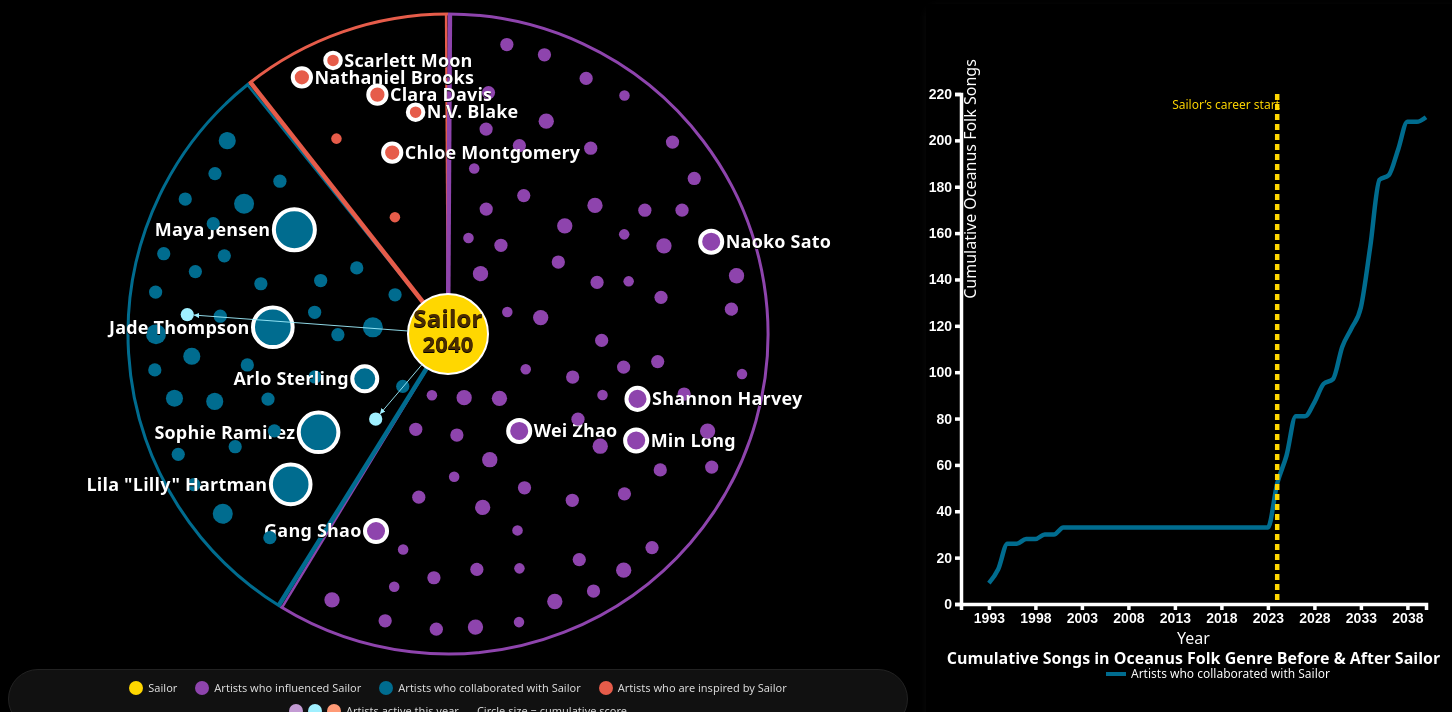
D3 v7 page, settled after 480 driven frames (8 s of simulated time); the page loaded 4 data file(s).


// ── js/tabs.js
// tabs.js – handles dynamic tab switching (Network / Trends / Sankey)
document.addEventListener('DOMContentLoaded', () => {
    const tabNetwork = document.getElementById('tab-network');
    const tabTrends = document.getElementById('tab-trends');
    const tabSankey = document.getElementById('tab-sankey');
    
    const networkView = document.getElementById('network-view');
    const trendsView = document.getElementById('trends-view');
    const sankeyView = document.getElementById('sankey-view');
    
    // Elements to hide/show when switching tabs
    const mainTitle = document.querySelector('.header-row h1');
    const sliderControls = document.querySelector('.controls');
    const tabsContainer = document.querySelector('.tabs');

    let trendsLoaded = false;
    let sankeyLoaded = false;

    // Helper functions
    function hideAllViews() {
        const views = [networkView, trendsView, sankeyView];
        views.forEach(view => {
            if (view) {
                view.classList.remove('active-view');
                view.style.display = 'none';
            }
        });
    }

    function showView(view) {
        if (!view) return;
        view.classList.add('active-view');
        view.style.display = view.id === 'network-view' ? 'flex' : 'block';
    }

    // Load Oceanus Trends content dynamically
    function loadTrends() {
        if (trendsLoaded) return;
        
        fetch('pages/oceanus_trends.html?t=' + Date.now())
            .then(response => {
                if (!response.ok) throw new Error(`HTTP ${response.status}`);
                return response.text();
            })
            .then(html => {
                const parser = new DOMParser();
                const doc = parser.parseFromString(html, 'text/html');
                const loadedContainer = doc.querySelector('.container');

                if (!loadedContainer) {
                    trendsView.innerHTML = '<p style="color:red">Error: Could not find chart container in loaded page.</p>';
                    return;
                }

                const clonedContainer = loadedContainer.cloneNode(true);
                const backBtn = clonedContainer.querySelector('button');
                if (backBtn && backBtn.textContent.includes('Back')) backBtn.remove();
                
                const scripts = clonedContainer.querySelectorAll('script');
                scripts.forEach(script => script.remove());
                
                const wrapper = document.createElement('div');
                wrapper.className = 'linechart-page';
                wrapper.style.width = '100%';
                wrapper.style.overflow = 'visible';
                wrapper.appendChild(clonedContainer);
                
                trendsView.innerHTML = '';
                trendsView.appendChild(wrapper);

                const script = document.createElement('script');
                script.src = 'js/linechart.js?t=' + Date.now();
                script.onload = () => console.log('✅ Trends chart loaded');
                script.onerror = () => console.error('❌ Failed to load linechart.js');
                document.body.appendChild(script);

                trendsLoaded = true;
                console.log('📈 Oceanus Trends loaded successfully');
            })
            .catch(error => {
                console.error('❌ Error loading trends page:', error);
                trendsView.innerHTML = `<p style="color:red">Failed to load Oceanus Trends. Error: ${error.message}</p>`;
            });
    }

    // Load Sankey diagram content
    function loadSankey() {
        if (sankeyLoaded) return;
        
        if (typeof d3.sankey === 'undefined') {
            const sankeyLib = document.createElement('script');
            sankeyLib.src = 'https://cdn.jsdelivr.net/npm/d3-sankey@0.12.3/dist/d3-sankey.min.js';
            sankeyLib.onload = () => console.log('✅ d3-sankey library loaded');
            document.head.appendChild(sankeyLib);
        }
        
        fetch('pages/genres_and_artists_influenced_by.html?t=' + Date.now())
            .then(response => {
                if (!response.ok) throw new Error(`HTTP ${response.status}`);
                return response.text();
            })
            .then(html => {
                const parser = new DOMParser();
                const doc = parser.parseFromString(html, 'text/html');
                const loadedContainer = doc.querySelector('.container');

                if (!loadedContainer) {
                    sankeyView.innerHTML = '<p style="color:red">Error: Could not find container in loaded page.</p>';
                    return;
                }

                const clonedContainer = loadedContainer.cloneNode(true);
                const scripts = clonedContainer.querySelectorAll('script');
                scripts.forEach(script => script.remove());
                
                sankeyView.innerHTML = '';
                sankeyView.appendChild(clonedContainer);

                const script = document.createElement('script');
                script.src = 'js/sankey.js?t=' + Date.now();
                script.onload = () => console.log('✅ Sankey diagram loaded');
                script.onerror = () => console.error('❌ Failed to load sankey.js');
                document.body.appendChild(script);

                sankeyLoaded = true;
                console.log('📊 Sankey diagram loaded successfully');
            })
            .catch(error => {
                console.error('❌ Error loading sankey page:', error);
                sankeyView.innerHTML = `<p style="color:red">Failed to load Sankey diagram. Error: ${error.message}</p>`;
            });
    }

    // Tab switching functions
    function showNetwork() {
        hideAllViews();
        showView(networkView);
        if (mainTitle) mainTitle.style.display = 'block';
        if (sliderControls) sliderControls.style.display = 'flex';
        tabNetwork.classList.add('active');
        tabTrends.classList.remove('active');
        tabSankey.classList.remove('active');
        window.dispatchEvent(new Event('resize'));   // trigger re‑layout
        console.log('🌐 Switched to Network View');
    }

    function showTrends() {
        hideAllViews();
        showView(trendsView);
        if (mainTitle) mainTitle.style.display = 'none';
        if (sliderControls) sliderControls.style.display = 'none';
        tabTrends.classList.add('active');
        tabNetwork.classList.remove('active');
        tabSankey.classList.remove('active');
        if (!trendsLoaded) loadTrends();
        console.log('📈 Switched to Trends View');
    }

    function showSankey() {
        hideAllViews();
        showView(sankeyView);
        if (mainTitle) mainTitle.style.display = 'none';
        if (sliderControls) sliderControls.style.display = 'none';
        tabSankey.classList.add('active');
        tabNetwork.classList.remove('active');
        tabTrends.classList.remove('active');
        if (!sankeyLoaded) loadSankey();
        console.log('📊 Switched to Sankey View');
    }

    // Attach event listeners
    if (tabNetwork) tabNetwork.addEventListener('click', showNetwork);
    if (tabTrends) tabTrends.addEventListener('click', showTrends);
    if (tabSankey) tabSankey.addEventListener('click', showSankey);

    // Start with network view
    showNetwork();
});
// ── js/viz.js
/**
 * Sailor's Musical Network Visualization
 * ======================================
 * - Circular network with zoom/pan
 * - Right‑hand cumulative line chart (all collaborators)
 * - On hover over a blue circle: individual non‑cumulative line chart
 * - Year slider controls both network and chart
 */

// Constants
const constantBranchThickness = 0.9;
const SEED = 67;
const rng = mulberry32(SEED);

function mulberry32(a) {
    return function() {
        let t = a += 0x6D2B79F5;
        t = Math.imul(t ^ t >>> 15, t | 1);
        t ^= t + Math.imul(t ^ t >>> 7, t | 61);
        return ((t ^ t >>> 14) >>> 0) / 4294967296;
    };
}

// Load all three data files
Promise.all([
    d3.json("data/data_task1-1.json"),
    d3.json("data/data_task1-2.json"),
    d3.json("data/data_task1-3.json")
]).then(([leftData, rightData, slopeData]) => {
    console.log("Data loaded successfully");

    // ------------------------------------------------------------
    // 1. Process left side (influencers)
    // ------------------------------------------------------------
    leftData.links.forEach(link => { link.year = +link.year; link.score = +link.score; });
    const leftInfluencerFirstYear = new Map();
    leftData.links.forEach(link => {
        const name = link.source, year = link.year;
        if (!leftInfluencerFirstYear.has(name) || year < leftInfluencerFirstYear.get(name))
            leftInfluencerFirstYear.set(name, year);
    });

    const leftAllYears = [...new Set(leftData.links.map(l => l.year))].sort((a,b)=>a-b);
    const leftYearMin = d3.min(leftAllYears), leftYearMax = d3.max(leftAllYears);
    const leftInfluencers = Array.from(leftInfluencerFirstYear.keys()).sort();

    const leftLinksMap = new Map();
    leftData.links.forEach(link => {
        const name = link.source;
        if (!leftLinksMap.has(name)) leftLinksMap.set(name, []);
        leftLinksMap.get(name).push({ year: link.year, score: link.score });
    });
    for (let arr of leftLinksMap.values()) arr.sort((a,b)=>a.year-b.year);

    function getLeftCumulativeScore(name, year) {
        const arr = leftLinksMap.get(name) || [];
        let total = 0;
        for (let item of arr) if (item.year <= year) total += item.score; else break;
        return total;
    }

    let leftMaxCumulative = 0;
    leftInfluencers.forEach(inf => {
        const t = getLeftCumulativeScore(inf, leftYearMax);
        if (t > leftMaxCumulative) leftMaxCumulative = t;
    });

    // ------------------------------------------------------------
    // 2. Process right side (collaborators & influenced)
    // ------------------------------------------------------------
    rightData.links.forEach(link => {
        link.year = +link.year;
        link.score = link.score !== undefined ? +link.score : 1;
    });
    const rightNodes = rightData.nodes;
    const rightLinks = rightData.links;

    rightNodes.forEach(node => {
        if (!node.hasOwnProperty("firstYear")) {
            const years = rightLinks.filter(l => l.target === node.id).map(l => l.year);
            node.firstYear = years.length ? d3.min(years) : leftYearMin;
        }
        if (!node.hasOwnProperty("name")) node.name = node.id;
        if (!node.hasOwnProperty("type")) {
            console.warn(`Node ${node.id} missing type; assuming "collaborator".`);
            node.type = "collaborator";
        }
    });

    const rightCollaborators = rightNodes.filter(n => n.type === "collaborator");
    const rightInfluenced = rightNodes.filter(n => n.type === "influenced");

    const rightLinksMap = new Map();
    rightLinks.forEach(link => {
        const targetId = link.target;
        if (!rightLinksMap.has(targetId)) rightLinksMap.set(targetId, []);
        rightLinksMap.get(targetId).push({ year: link.year, score: link.score, work: link.work });
    });
    for (let arr of rightLinksMap.values()) arr.sort((a,b)=>a.year-b.year);

    function getRightCumulativeUniqueWorks(nodeId, year) {
        const arr = rightLinksMap.get(nodeId) || [];
        const works = new Set();
        for (let item of arr) if (item.year <= year) works.add(item.work);
        return works.size;
    }

    function getRightCumulativeScore(nodeId, year) {
        const arr = rightLinksMap.get(nodeId) || [];
        let total = 0;
        for (let item of arr) if (item.year <= year) total += item.score; else break;
        return total;
    }

    const allYearsSet = new Set([...leftAllYears, ...rightLinks.map(l => l.year)]);
    const globalYearMin = d3.min(Array.from(allYearsSet)), globalYearMax = d3.max(Array.from(allYearsSet));

    // Max values for scaling
    let collaboratorMaxUnique = 0;
    let influencedMaxCumulative = 0;
    rightCollaborators.forEach(node => {
        collaboratorMaxUnique = Math.max(collaboratorMaxUnique, getRightCumulativeUniqueWorks(node.id, globalYearMax));
    });
    rightInfluenced.forEach(node => {
        influencedMaxCumulative = Math.max(influencedMaxCumulative, getRightCumulativeScore(node.id, globalYearMax));
    });

    // Global circle scaling (power scale)
    const globalMaxValue = Math.max(leftMaxCumulative, influencedMaxCumulative, collaboratorMaxUnique);
    console.log("Global max value for circle scaling:", globalMaxValue);
    const minRadius = 2, maxRadius = 18, exponent = 0.5;
    const globalRadiusScale = (value) => {
        if (value <= 0) return minRadius;
        const t = Math.pow(value / globalMaxValue, exponent);
        return minRadius + (maxRadius - minRadius) * t;
    };

    // ------------------------------------------------------------
    // 3. Angular sectors for node placement
    // ------------------------------------------------------------
    const influencerWeight = leftInfluencers.length;
    const collaboratorWeight = rightCollaborators.length;
    const influencedWeight = rightInfluenced.length * 2;
    const totalWeight = influencerWeight + collaboratorWeight + influencedWeight;
    const influencerAngle = (influencerWeight / totalWeight) * 2 * Math.PI;
    const collaboratorAngle = (collaboratorWeight / totalWeight) * 2 * Math.PI;
    const influencedAngle = (influencedWeight / totalWeight) * 2 * Math.PI;

    const startAngle = -Math.PI / 2;
    let current = startAngle;
    const influencerStart = current;
    current += influencerAngle;
    const influencerEnd = current;
    const collaboratorStart = current;
    current += collaboratorAngle;
    const collaboratorEnd = current;
    const influencedStart = current;
    current += influencedAngle;
    const influencedEnd = current;

    const marginRad = 0.14;
    const influencerStartAdj = influencerStart + marginRad;
    const influencerEndAdj = influencerEnd - marginRad;
    const collaboratorStartAdj = collaboratorStart + marginRad;
    const collaboratorEndAdj = collaboratorEnd - marginRad;
    const influencedStartAdj = influencedStart + marginRad;
    const influencedEndAdj = influencedEnd - marginRad;

    // Colors – inactive (dark) and active (light)
    const influencerColor = "#8E44AD";
    const collaboratorColor = "#006C8F";
    const influencedColor = "#E65C4A";
    const activeInfluencerColor = "#C39BD3";
    const activeCollaboratorColor = "#A0F0FF";
    const activeInfluencedColor = "#FF9A76";

    // ------------------------------------------------------------
    // 4. Node placement (non‑overlapping circles)
    // ------------------------------------------------------------
    const width = 1000, height = 1000;
    const centerX = width/2 - 60 , centerY = height/2 - 170;
    const sailorRadius = 40;
    const bigCircleRadius = 320;
    const maxAttempts = 2000;

    function generateNonOverlappingPoints(N, radii, startAngle, endAngle, margin) {
        const points = [];
        const angleRange = endAngle - startAngle;
        const indices = Array.from(Array(N).keys());
        indices.sort((a,b) => radii[b] - radii[a]);
        
        for (let idx of indices) {
            const r = radii[idx];
            const minDistFromSailor = sailorRadius + r + margin;
            const maxDistFromCenter = bigCircleRadius - r - margin;
            let placed = false;
            for (let attempt = 0; attempt < maxAttempts; attempt++) {
                const u = rng();
                const v = rng();
                const angle = startAngle + u * angleRange;
                const rad = Math.sqrt(v) * bigCircleRadius;
                let x = centerX + rad * Math.cos(angle);
                let y = centerY + rad * Math.sin(angle);
                let dist = Math.hypot(x - centerX, y - centerY);
                if (dist < minDistFromSailor) {
                    const angle2 = Math.atan2(y - centerY, x - centerX);
                    x = centerX + minDistFromSailor * Math.cos(angle2);
                    y = centerY + minDistFromSailor * Math.sin(angle2);
                    dist = minDistFromSailor;
                }
                if (dist > maxDistFromCenter) {
                    const angle2 = Math.atan2(y - centerY, x - centerX);
                    x = centerX + maxDistFromCenter * Math.cos(angle2);
                    y = centerY + maxDistFromCenter * Math.sin(angle2);
                    dist = maxDistFromCenter;
                }
                let collides = false;
                for (let p of points) {
                    const otherRadius = radii[p.idx];
                    const dx = x - p.x, dy = y - p.y;
                    if (Math.hypot(dx, dy) < r + otherRadius + margin) {
                        collides = true;
                        break;
                    }
                }
                if (!collides) {
                    points.push({ x, y, idx });
                    placed = true;
                    break;
                }
            }
            if (!placed) {
                const angle = startAngle + rng() * angleRange;
                const rad = Math.min(maxDistFromCenter, Math.max(minDistFromSailor, Math.sqrt(rng()) * bigCircleRadius));
                const x = centerX + rad * Math.cos(angle);
                const y = centerY + rad * Math.sin(angle);
                points.push({ x, y, idx });
            }
        }
        const orderedPoints = new Array(N);
        for (let p of points) orderedPoints[p.idx] = { x: p.x, y: p.y };
        return orderedPoints;
    }

    const leftRadii = leftInfluencers.map(n => globalRadiusScale(getLeftCumulativeScore(n, globalYearMax)) + 1);
    const collabRadii = rightCollaborators.map(n => globalRadiusScale(getRightCumulativeUniqueWorks(n.id, globalYearMax)) + 1);
    const inflRadii = rightInfluenced.map(n => globalRadiusScale(getRightCumulativeScore(n.id, globalYearMax)) + 1);

    const leftPoints = generateNonOverlappingPoints(leftInfluencers.length, leftRadii, influencerStartAdj, influencerEndAdj, 17);
    const collabPoints = generateNonOverlappingPoints(rightCollaborators.length, collabRadii, collaboratorStartAdj, collaboratorEndAdj, 17);
    const inflPoints = generateNonOverlappingPoints(rightInfluenced.length, inflRadii, influencedStartAdj, influencedEndAdj, 17);

    // Build node list (static positions)
    const nodes = [{ id: "sailor", type: "sailor", x: centerX, y: centerY, firstYear: globalYearMin, radius: sailorRadius }];
    leftInfluencers.forEach((name, i) => {
        nodes.push({ id: name, type: "influencer", x: leftPoints[i].x, y: leftPoints[i].y, firstYear: leftInfluencerFirstYear.get(name), radius: 5 });
    });
    rightCollaborators.forEach((node, i) => {
        nodes.push({ id: node.id, type: "collaborator", x: collabPoints[i].x, y: collabPoints[i].y, firstYear: node.firstYear, name: node.name, radius: 5 });
    });
    rightInfluenced.forEach((node, i) => {
        nodes.push({ id: node.id, type: "influenced", x: inflPoints[i].x, y: inflPoints[i].y, firstYear: node.firstYear, name: node.name, radius: 5 });
    });

    // ------------------------------------------------------------
    // 5. SVG and zoom setup
    // ------------------------------------------------------------
    const svg = d3.select("#network-container").append("svg").attr("width", width).attr("height", height)
        .call(d3.zoom().on("zoom", (event) => { g.attr("transform", event.transform); }))
        .append("g").attr("id", "viz-group");

    function drawArc(start, end, color, radius) {
        const s = { x: centerX + radius * Math.cos(start), y: centerY + radius * Math.sin(start) };
        const e = { x: centerX + radius * Math.cos(end), y: centerY + radius * Math.sin(end) };
        const largeArc = (end - start) > Math.PI ? 1 : 0;
        const path = `M ${s.x} ${s.y} A ${radius} ${radius} 0 ${largeArc} 1 ${e.x} ${e.y}`;
        svg.append("path").attr("d", path).attr("fill", "none").attr("stroke", color).attr("stroke-width", 3);
    }
    drawArc(influencerStart, influencerEnd, influencerColor, bigCircleRadius);
    drawArc(collaboratorStart, collaboratorEnd, collaboratorColor, bigCircleRadius);
    drawArc(influencedStart, influencedEnd, influencedColor, bigCircleRadius);

    function drawSeparator(angle, colorLeft, colorRight) {
        const r = bigCircleRadius;
        const delta = 0.006;
        const x1 = centerX + r * Math.cos(angle - delta);
        const y1 = centerY + r * Math.sin(angle - delta);
        const x2 = centerX + r * Math.cos(angle + delta);
        const y2 = centerY + r * Math.sin(angle + delta);
        svg.append("line").attr("x1", centerX).attr("y1", centerY).attr("x2", x1).attr("y2", y1).attr("stroke", colorLeft).attr("stroke-width", 2.5);
        svg.append("line").attr("x1", centerX).attr("y1", centerY).attr("x2", x2).attr("y2", y2).attr("stroke", colorRight).attr("stroke-width", 4.5);
    }
    drawSeparator(influencerStart, influencedColor, influencerColor);
    drawSeparator(influencerEnd, influencerColor, collaboratorColor);
    drawSeparator(collaboratorEnd, collaboratorColor, influencedColor);

    const defs = svg.append("defs");
    ["Purple", "Cyan", "Coral"].forEach((col, i) => {
        const color = i === 0 ? activeInfluencerColor : (i === 1 ? activeCollaboratorColor : activeInfluencedColor);
        defs.append("marker").attr("id", `arrow${col}`).attr("viewBox", "0 -3 6 6").attr("refX", 6).attr("refY", 0)
            .attr("markerWidth", 6).attr("markerHeight", 6).attr("orient", "auto")
            .append("polygon").attr("points", "0,-3 6,0 0,3").attr("fill", color).attr("stroke", "none");
    });

    const nodeGroup = svg.append("g").attr("class", "nodes");
    const linkGroup = svg.append("g").attr("class", "links");

    svg.append("style").text(`
        .node circle { transition: stroke 0.2s ease, stroke-width 0.2s ease; }
        .node circle:hover { stroke: white !important; stroke-width: 3px !important; filter: none !important; }
        .node text { fill: white; font-weight: bold; pointer-events: none; }
        #network-container svg { background: transparent; }
    `);

    function pointOnCircle(cx, cy, r, tx, ty) {
        const dx = tx - cx, dy = ty - cy;
        const len = Math.hypot(dx, dy);
        if (len < 1e-6) return { x: cx + r, y: cy };
        const ratio = r / len;
        return { x: cx + dx * ratio, y: cy + dy * ratio };
    }

    function drawInitial() {
        const groups = nodeGroup.selectAll(".node").data(nodes, d => d.id).join("g")
            .attr("class","node").attr("transform", d => `translate(${d.x},${d.y})`)
            .style("opacity", d => d.type === "sailor" ? 1 : 0)
            .style("visibility", d => d.type === "sailor" ? "visible" : "hidden");
        groups.each(function(d) {
            const g = d3.select(this);
            if (d.type === "sailor") {
                g.append("circle").attr("r", sailorRadius).style("fill", "#FFD700").style("stroke", "white").style("stroke-width", 2);
                g.append("text").attr("dy", "-0.3em").attr("text-anchor", "middle").style("font-size", "24px").style("fill", "#4A2C00").style("font-weight", "bold").text("Sailor");
                g.append("text").attr("class", "sailor-year").attr("dy", "0.8em").attr("text-anchor", "middle").style("font-size", "22px").style("fill", "#4A2C00").style("font-weight", "bold").text(globalYearMin);
            } else {
                let fillColor = d.type === "influencer" ? influencerColor : (d.type === "collaborator" ? collaboratorColor : influencedColor);
                g.append("circle").attr("r", 4).style("fill", fillColor).style("stroke", "white").style("stroke-width", 1.5);
                g.append("text").attr("dy", "0.35em").attr("text-anchor", "middle").style("font-size", "0px").style("fill", "white").style("font-weight", "bold").text(d.name || d.id);
            }
        });
    }
    drawInitial();

    // ------------------------------------------------------------
    // 6. Update network according to selected year
    // ------------------------------------------------------------
    function updateNetwork(year) {
        nodeGroup.selectAll(".node").transition().duration(400)
            .style("opacity", d => d.type === "sailor" ? 1 : (d.firstYear <= year ? 1 : 0))
            .style("visibility", d => d.type === "sailor" ? "visible" : (d.firstYear <= year ? "visible" : "hidden"));
        
        const activeInfluencer = new Set(leftData.links.filter(l => l.year === year).map(l => l.source));
        const activeCollaborator = new Set();
        const activeInfluenced = new Set();
        rightLinks.forEach(l => {
            if (l.year === year) {
                const targetNode = nodes.find(n => n.id === l.target);
                if (targetNode.type === "collaborator") activeCollaborator.add(l.target);
                else if (targetNode.type === "influenced") activeInfluenced.add(l.target);
            }
        });

        const topInfluencer = new Set(leftInfluencers.map(inf => ({ id: inf, score: getLeftCumulativeScore(inf, year) })).sort((a,b)=>b.score-a.score).slice(0,5).map(d=>d.id));
        const topCollaborator = new Set(rightCollaborators.map(node => ({ id: node.id, count: getRightCumulativeUniqueWorks(node.id, year) })).sort((a,b)=>b.count-a.count).slice(0,5).map(d=>d.id));
        const topInfluenced = new Set(rightInfluenced.map(node => ({ id: node.id, score: getRightCumulativeScore(node.id, year) })).sort((a,b)=>b.score-a.score).slice(0,5).map(d=>d.id));

        nodes.forEach(node => {
            if (node.type === "sailor") return;
            let value, fillColor, isTop = false, targetRadius = 4;
            if (node.type === "influencer") {
                value = getLeftCumulativeScore(node.id, year);
                targetRadius = value > 0 ? globalRadiusScale(value) : minRadius;
                fillColor = activeInfluencer.has(node.id) ? activeInfluencerColor : influencerColor;
                isTop = topInfluencer.has(node.id);
            } else if (node.type === "collaborator") {
                value = getRightCumulativeUniqueWorks(node.id, year);
                targetRadius = value > 0 ? globalRadiusScale(value) : minRadius;
                fillColor = activeCollaborator.has(node.id) ? activeCollaboratorColor : collaboratorColor;
                isTop = topCollaborator.has(node.id);
            } else {
                value = getRightCumulativeScore(node.id, year);
                targetRadius = value > 0 ? globalRadiusScale(value) : minRadius;
                fillColor = activeInfluenced.has(node.id) ? activeInfluencedColor : influencedColor;
                isTop = topInfluenced.has(node.id);
            }
            
            if (isTop) {
                targetRadius += 2.5;   // make top artists stand out
            }
            const circle = nodeGroup.selectAll(".node").filter(d => d.id === node.id).select("circle");
            if (circle.size()) {
                circle.transition().duration(400).attr("r", targetRadius).style("fill", fillColor)
                    .style("stroke", "white").style("stroke-width", isTop ? "4px" : "0px");
            }
        });

        // Update labels for top artists (visible when isTop)
        nodes.forEach(node => {
            if (node.type === "sailor") return;
            let isTop = false, targetRadius = 4;
            if (node.type === "influencer") {
                const v = getLeftCumulativeScore(node.id, year);
                targetRadius = v > 0 ? globalRadiusScale(v) : minRadius;
                isTop = topInfluencer.has(node.id);
            } else if (node.type === "collaborator") {
                const v = getRightCumulativeUniqueWorks(node.id, year);
                targetRadius = v > 0 ? globalRadiusScale(v) : minRadius;
                isTop = topCollaborator.has(node.id);
            } else {
                const v = getRightCumulativeScore(node.id, year);
                targetRadius = v > 0 ? globalRadiusScale(v) : minRadius;
                isTop = topInfluenced.has(node.id);
            }
            const text = nodeGroup.selectAll(".node").filter(d => d.id === node.id).select("text");
            if (text.size()) {
                const side = node.type === "influenced" ? 1 : (node.x < centerX ? -1 : 1);
                const offset = targetRadius + 6;
                text.transition().duration(400)
                    .attr("dx", side * offset).attr("text-anchor", side === -1 ? "end" : "start")
                    .style("font-size", isTop ? "18px" : "0px").style("opacity", isTop ? 1 : 0)
                    .style("visibility", isTop ? "visible" : "hidden")
                    .text(node.name || node.id);
            }
        });

        nodeGroup.selectAll(".node").filter(d => d.type === "sailor").select(".sailor-year").text(year);
        linkGroup.selectAll("*").remove();
        const sailorNode = nodes.find(n => n.id === "sailor");

        leftData.links.forEach(link => {
            if (link.year !== year) return;
            const sourceNode = nodes.find(n => n.id === link.source && n.type === "influencer");
            if (!sourceNode || sourceNode.firstYear > year) return;
            const val = getLeftCumulativeScore(link.source, year);
            const start = pointOnCircle(sourceNode.x, sourceNode.y, globalRadiusScale(val), sailorNode.x, sailorNode.y);
            const end = pointOnCircle(sailorNode.x, sailorNode.y, sailorRadius, sourceNode.x, sourceNode.y);
            linkGroup.append("line").attr("class", "link").attr("stroke-width", constantBranchThickness)
                .attr("stroke", activeInfluencerColor).attr("x1", start.x).attr("y1", start.y)
                .attr("x2", end.x).attr("y2", end.y).attr("marker-end", "url(#arrowPurple)");
        });

        // RIGHT LINKS – arrow ends at the displayed circle edge (including extra thickness for top artists)
        rightLinks.forEach(link => {
            if (link.year !== year) return;
            const targetNode = nodes.find(n => n.id === link.target);
            if (!targetNode || targetNode.firstYear > year) return;
            if (targetNode.type === "collaborator" || targetNode.type === "influenced") {
                let val = targetNode.type === "collaborator" ? getRightCumulativeUniqueWorks(link.target, year) : getRightCumulativeScore(link.target, year);
                let baseRadius = val > 0 ? globalRadiusScale(val) : minRadius;
                let isTop = false;
                if (targetNode.type === "collaborator") {
                    isTop = topCollaborator.has(link.target);
                } else {
                    isTop = topInfluenced.has(link.target);
                }
                const displayedRadius = isTop ? baseRadius + 2.5 : baseRadius;
                const start = pointOnCircle(sailorNode.x, sailorNode.y, sailorRadius, targetNode.x, targetNode.y);
                const end = pointOnCircle(targetNode.x, targetNode.y, displayedRadius, sailorNode.x, sailorNode.y);
                const edgeColor = targetNode.type === "collaborator" ? activeCollaboratorColor : activeInfluencedColor;
                const arrowId = targetNode.type === "collaborator" ? "url(#arrowCyan)" : "url(#arrowCoral)";
                linkGroup.append("line").attr("class", "link").attr("stroke-width", constantBranchThickness)
                    .attr("stroke", edgeColor).attr("x1", start.x).attr("y1", start.y)
                    .attr("x2", end.x).attr("y2", end.y).attr("marker-end", arrowId);
            }
        });
    }

    // ------------------------------------------------------------
    // 7. Year slider initialization
    // ------------------------------------------------------------
    const slider = document.getElementById("yearSlider");
    const yearLabel = document.getElementById("yearLabel");
    if (slider) {
        slider.min = globalYearMin;
        slider.max = globalYearMax;
        slider.value = globalYearMax;
        yearLabel.innerText = globalYearMax;
        slider.addEventListener("input", () => {
            const y = parseInt(slider.value);
            yearLabel.innerText = y;
            updateNetwork(y);
            if (hoveredArtistId) {
                renderIndividualLineChart(hoveredArtistId, y);
            } else {
                renderAllCumulativeLineChart(y);
            }
        });
        updateNetwork(globalYearMax);
    } else {
        console.error("Year slider element not found!");
    }

    // ------------------------------------------------------------
    // 8. Line charts (right side)
    // ------------------------------------------------------------
    let collaboratorData = null;
    let hoveredArtistId = null;

    d3.json("data/collaborator_yearly.json").then(data => {
        collaboratorData = data.artists;
        renderAllCumulativeLineChart(parseInt(slider.value));
    }).catch(err => console.error("Error loading collaborator_yearly.json:", err));

    function getAllYearlyCounts() {
        const yearMap = new Map();
        collaboratorData.forEach(artist => {
            artist.data.forEach(d => yearMap.set(d.year, (yearMap.get(d.year) || 0) + d.count));
        });
        const years = Array.from(yearMap.keys()).sort((a,b)=>a-b);
        const counts = years.map(y => yearMap.get(y));
        return { years, counts };
    }
     // Default cumulative line chart (all collaborators)
    function renderAllCumulativeLineChart(selectedYear) {
        if (!collaboratorData) return;
        const { years, counts } = getAllYearlyCounts();
        const idx = years.findIndex(y => y > selectedYear);
        const filteredYears = idx === -1 ? years : years.slice(0, idx);
        const filteredCounts = filteredYears.map(y => counts[years.indexOf(y)]);
        let cum = 0;
        const cumulative = filteredCounts.map(c => { cum += c; return cum; });
        if (filteredYears.length === 0) {
            d3.select("#slope-chart").html(`<p style='color:gray'>No data for years ≤ ${selectedYear}</p>`);
            return;
        }
        const chartWidth = 540, chartHeight = 700;   // increased height
        const margin = { top: 90, right: 40, bottom: 100, left: 35 }; // increased bottom margin
        const innerW = chartWidth - margin.left - margin.right;
        const innerH = chartHeight - margin.top - margin.bottom;
        const svgChart = d3.select("#slope-chart").html("").append("svg").attr("width", chartWidth).attr("height", chartHeight)
            .style("background", "black").append("g").attr("transform", `translate(${margin.left},${margin.top})`);
        const xScale = d3.scaleLinear().domain(d3.extent(filteredYears)).range([0, innerW]).nice();
        const yScale = d3.scaleLinear().domain([0, d3.max(cumulative) || 1]).range([innerH, 0]).nice();
        const tickStep = 5;
        const tickVals = [];
        for (let y = filteredYears[0]; y <= filteredYears[filteredYears.length-1]; y += tickStep) tickVals.push(y);
        svgChart.append("g").attr("transform", `translate(0,${innerH})`).call(d3.axisBottom(xScale).tickValues(tickVals).tickFormat(d3.format("d"))).style("color", "white");
        svgChart.append("g").call(d3.axisLeft(yScale)).style("color", "white");
        svgChart.selectAll(".tick text").style("font-weight", "bold").style("font-size", "14px");
        svgChart.selectAll(".domain").attr("stroke-width", 3.5);
        svgChart.selectAll(".tick line").attr("stroke-width", 3.5);
        svgChart.append("text").attr("x", innerW/2).attr("y", innerH + 40).attr("text-anchor", "middle").style("fill", "white").text("Year");
        svgChart.append("text").attr("x", -85).attr("y", 15).attr("text-anchor", "middle").attr("transform", "rotate(-90)").style("fill", "white").text("Cumulative Oceanus Folk Songs");
        
        // --- Long title (kept) ---
        svgChart.append("text").attr("x", innerW/2).attr("y", 570).attr("text-anchor", "middle").style("fill", "white").style("font-size", "16px").style("font-weight", "bold")
            .text("Cumulative Songs in Oceanus Folk Genre Before & After Sailor");
        
        // --- Legend entry: blue line + "Artists who collaborated with Sailor" ---
        // Place it at the bottom‑right corner, just above the bottom margin
        const legendX = innerW - 320;
        const legendY = innerH + 70;
        const legendGroup = svgChart.append("g").attr("transform", `translate(${legendX}, ${legendY})`);
        legendGroup.append("line")
            .attr("x1", 0).attr("y1", 0).attr("x2", 20).attr("y2", 0)
            .attr("stroke", "#006C8F").attr("stroke-width", 4);
        legendGroup.append("text")
            .attr("x", 25).attr("y", 4).attr("text-anchor", "start")
            .style("fill", "white").style("font-size", "12px")
            .text("Artists who collaborated with Sailor");
        
        // --- Draw line and vertical marker ---
        const lineGen = d3.line().x((d,i) => xScale(filteredYears[i])).y(d => yScale(d)).curve(d3.curveMonotoneX);
        svgChart.append("path").datum(cumulative).attr("fill", "none").attr("stroke", "#006C8F").attr("stroke-width", 4.5).attr("d", lineGen);
        if (globalYearMin >= filteredYears[0] && globalYearMin <= filteredYears[filteredYears.length-1]) {
            const x = xScale(globalYearMin);
            svgChart.append("line").attr("x1", x).attr("y1", 0).attr("x2", x).attr("y2", innerH).attr("stroke", "#FFD700").attr("stroke-width", 4.5).attr("stroke-dasharray", "6,4");
            svgChart.append("text").attr("x", x - 105).attr("y", 15).attr("fill", "#FFD700").style("font-size", "12px").text("Sailor’s career start");
        }
    }

    // Individual non‑cumulative line chart for the hovered collaborator
    function renderIndividualLineChart(artistId, selectedYear) {
        const artist = collaboratorData.find(a => a.id === artistId);
        if (!artist) return;
        let yearlyData = artist.data.filter(d => d.year <= selectedYear);
        if (yearlyData.length === 0) {
            d3.select("#slope-chart").html(`<p style='color:gray'>No data for ${artist.name} up to year ${selectedYear}</p>`);
            return;
        }
        const years = yearlyData.map(d => d.year);
        const counts = yearlyData.map(d => d.count);
        const chartWidth = 540, chartHeight = 700;
        const margin = { top: 100, right: 40, bottom: 60, left: 35 };
        const innerW = chartWidth - margin.left - margin.right;
        const innerH = chartHeight - margin.top - margin.bottom;
        const svgChart = d3.select("#slope-chart").html("").append("svg").attr("width", chartWidth).attr("height", chartHeight)
            .style("background", "black").append("g").attr("transform", `translate(${margin.left},${margin.top})`);
        const xScale = d3.scaleLinear().domain(d3.extent(years)).range([0, innerW]).nice();
        const yScale = d3.scaleLinear().domain([0, d3.max(counts) || 1]).range([innerH, 0]).nice();
        const tickStep = 5;
        const tickVals = [];
        for (let y = years[0]; y <= years[years.length-1]; y += tickStep) tickVals.push(y);
        svgChart.append("g").attr("transform", `translate(0,${innerH})`).call(d3.axisBottom(xScale).tickValues(tickVals).tickFormat(d3.format("d"))).style("color", "white");
        svgChart.append("g").call(d3.axisLeft(yScale)).style("color", "white");
        svgChart.selectAll(".tick text").style("font-weight", "bold").style("font-size", "14px");
        svgChart.selectAll(".domain").attr("stroke-width", 3.5);
        svgChart.selectAll(".tick line").attr("stroke-width", 3.5);
        svgChart.append("text").attr("x", innerW/2).attr("y", innerH + 40).attr("text-anchor", "middle").style("fill", "white").text("Year");
        svgChart.append("text").attr("x", -45).attr("y", 15).attr("text-anchor", "middle").attr("transform", "rotate(-90)").style("fill", "white").text("Oceanus Folk Songs");
        svgChart.append("text").attr("x", innerW/2).attr("y", -20).attr("text-anchor", "middle").style("fill", "white").style("font-size", "16px").style("font-weight", "bold")
            .text(`Oceanus Folk Songs per Year – ${artist.name}`);
        const lineGen = d3.line().x((d,i) => xScale(years[i])).y(d => yScale(d)).curve(d3.curveMonotoneX);
        svgChart.append("path").datum(counts).attr("fill", "none").attr("stroke", "#006C8F").attr("stroke-width", 4.5).attr("d", lineGen);
        years.forEach((year, idx) => {
            svgChart.append("circle").attr("cx", xScale(year)).attr("cy", yScale(counts[idx])).attr("r", 4).attr("fill", "#00BFFF").attr("stroke", "none").attr("opacity", 0.8);
        });
        const collabYear = artist.firstCollaborationYear;
        if (collabYear >= years[0] && collabYear <= years[years.length-1]) {
            const x = xScale(collabYear);
            svgChart.append("line").attr("x1", x).attr("y1", 0).attr("x2", x).attr("y2", innerH).attr("stroke", "#FFD700").attr("stroke-width", 2.5).attr("stroke-dasharray", "6,4");
            svgChart.append("text").attr("x", x - 160).attr("y", 10).attr("fill", "#FFD700").style("font-size", "12px").text("First collaboration with Sailor");
        }
    }

    // ------------------------------------------------------------
    // 9. Tooltips and hover switching for network circles
    // ------------------------------------------------------------
    const tooltip = d3.select(".tooltip");
    nodeGroup.selectAll("circle").on("mouseenter", function(event, d) {
        if (d.type === "sailor") return;
        if (d3.select(this.parentNode).style("opacity") === "0") return;
        const currentYear = parseInt(slider.value);
        let html = `<strong>${d.name || d.id}</strong><br>`;
        if (d.type === "influencer") {
            const influences = leftData.links.filter(l => l.source === d.id);
            if (influences.length) {
                html += `First appearance in Sailor's life: ${d.firstYear}<br>`;
                influences.forEach(inf => {
                    html += `📅 ${inf.year} (${inf.role || "unknown"}): “${inf.work_influencer || "unknown"}” → “${inf.sailor_work || "unknown"}”<br>`;
                });
                html += `<br>Total cumulative score: ${getLeftCumulativeScore(d.id, currentYear).toFixed(1)}`;
            }
        } else if (d.type === "collaborator") {
            hoveredArtistId = d.id;
            renderIndividualLineChart(d.id, currentYear);   // switch to individual chart
            const contributions = rightLinks.filter(l => l.target === d.id && l.year <= currentYear);
            if (contributions.length) {
                html += `First appearance in Sailor's life: ${d.firstYear}<br>`;
                // Use Set to count each unique work only once per year
                const byYear = new Map(); // year -> Set of work names
                contributions.forEach(c => {
                    if (!byYear.has(c.year)) byYear.set(c.year, new Set());
                    byYear.get(c.year).add(c.work);
                });
                const yearsSorted = Array.from(byYear.keys()).sort((a,b)=>a-b);
                for (let yr of yearsSorted) {
                    const worksList = Array.from(byYear.get(yr));
                    html += `📅 ${yr}: ${worksList.join(', ')}<br>`;
                }
                const totalUnique = getRightCumulativeUniqueWorks(d.id, currentYear);
                html += `<br>Total unique works: ${totalUnique}`;
            }
        } else if (d.type === "influenced") {
            const contributions = rightLinks.filter(l => l.target === d.id && l.year <= currentYear);
            if (contributions.length) {
                html += `First appearance in Sailor's life: ${d.firstYear}<br>`;
                contributions.forEach(cont => {
                    html += `📅 ${cont.year} | Influence score: ${cont.score}<br>`;
                });
                const total = getRightCumulativeScore(d.id, currentYear);
                html += `<br>Total influence score: ${total.toFixed(1)}`;
            }
        }
        tooltip.html(html).style("left", (event.pageX + 15) + "px").style("top", (event.pageY - 30) + "px").style("opacity", 1);
    }).on("mousemove", function(event) {
        tooltip.style("left", (event.pageX + 15) + "px").style("top", (event.pageY - 30) + "px");
    }).on("mouseleave", function(event, d) {
        tooltip.style("opacity", 0);
        if (d.type === "collaborator") {
            hoveredArtistId = null;
            renderAllCumulativeLineChart(parseInt(slider.value));   // revert to cumulative chart
        }
    });

    // Text hover – tooltip only (no chart switching)
    nodeGroup.selectAll(".node text").on("mouseenter", function(event, d) {
        if (d.type === "sailor") return;
        const currentYear = parseInt(slider.value);
        let html = `<strong>${d.name || d.id}</strong><br>`;
        if (d.type === "influencer") {
            const influences = leftData.links.filter(l => l.source === d.id);
            if (influences.length) {
                html += `First year: ${d.firstYear}<br>`;
                influences.forEach(inf => { html += `📅 ${inf.year} | Score: ${inf.score}<br>`; });
                html += `<br>Total cumulative score: ${getLeftCumulativeScore(d.id, currentYear).toFixed(1)}`;
            }
        } else if (d.type === "collaborator") {
            const contributions = rightLinks.filter(l => l.target === d.id && l.year <= currentYear);
            if (contributions.length) {
                html += `First year: ${d.firstYear}<br>`;
                const byYear = new Map(); // year -> Set of work names
                contributions.forEach(c => {
                    if (!byYear.has(c.year)) byYear.set(c.year, new Set());
                    byYear.get(c.year).add(c.work);
                });
                const yearsSorted = Array.from(byYear.keys()).sort((a,b)=>a-b);
                for (let yr of yearsSorted) {
                    const worksList = Array.from(byYear.get(yr));
                    html += `📅 ${yr}: ${worksList.join(', ')}<br>`;
                }
                const totalUnique = getRightCumulativeUniqueWorks(d.id, currentYear);
                html += `<br>Total unique works: ${totalUnique}`;
            }
        } else {
            const contributions = rightLinks.filter(l => l.target === d.id && l.year <= currentYear);
            if (contributions.length) {
                html += `First year: ${d.firstYear}<br>`;
                contributions.forEach(cont => { html += `📅 ${cont.year} | Influence score: ${cont.score}<br>`; });
                const total = getRightCumulativeScore(d.id, currentYear);
                html += `<br>Total influence score: ${total.toFixed(1)}`;
            }
        }
        tooltip.html(html).style("left", (event.pageX + 15) + "px").style("top", (event.pageY - 30) + "px").style("opacity", 1);
    }).on("mousemove", function(event) {
        tooltip.style("left", (event.pageX + 15) + "px").style("top", (event.pageY - 30) + "px");
    }).on("mouseleave", () => tooltip.style("opacity", 0));

}).catch(error => {
    console.error("Error loading data:", error);
    document.getElementById("network-container").innerHTML = `<p style='color:red'>Error loading data: ${error.message}</p>`;
});


### data: data/collaborator_yearly.json
{
 "artists": [
  {
   "id": 17349,
   "name": "Beatrice Albright",
   "firstCollaborationYear": 2031,
   "data": [
    "{... 2 keys}",
    "{... 2 keys}",
    "{... 2 keys}",
    "{... 2 keys}",
    "{... 2 keys}",
    "{... 2 keys}",
    "{... 2 keys}",
    "{... 2 keys}",
    "... 40 more items"
   ]
  },
  {
   "id": 17355,
   "name": "Daniel O'Connell",
   "firstCollaborationYear": 2031,
   "data": [
    "{... 2 keys}",
    "{... 2 keys}",
    "{... 2 keys}",
    "{... 2 keys}",
    "{... 2 keys}",
    "{... 2 keys}",
    "{... 2 keys}",
    "{... 2 keys}",
    "... 40 more items"
   ]
  },
  {
   "id": 17226,
   "name": "Kai Reynolds",
   "firstCollaborationYear": 2029,
   "data": [
    "{... 2 keys}",
    "{... 2 keys}",
    "{... 2 keys}",
    "{... 2 keys}",
    "{... 2 keys}",
    "{... 2 keys}",
    "{... 2 keys}",
    "{... 2 keys}",
    "... 40 more items"
   ]
  },
  {
   "id": 16983,
   "name": "Sophie Bennett",
   "firstCollaborationYear": 2033,
   "data": [
    "{... 2 keys}",
    "{... 2 keys}",
    "{... 2 keys}",
    "{... 2 keys}",
    "{... 2 keys}",
    "{... 2 keys}",
    "{... 2 keys}",
    "{... 2 keys}",
    "... 40 more items"
   ]
  },
  {
   "id": 16984,
   "name": "Michael Harris",
   "firstCollaborationYear": 2033,
   "data": [
    "{... 2 keys}",
    "{... 2 keys}",
    "{... 2 keys}",
    "{... 2 keys}",
    "{... 2 keys}",
    "{... 2 keys}",
    "{... 2 keys}",
    "{... 2 keys}",
    "... 40 more items"
   ]
  },
  {
   "id": 16985,
   "name": "Kara Lee",
   "firstCollaborationYear": 2033,
   "data": [
    "{... 2 keys}",
    "{... 2 keys}",
    "{... 2 keys}",
    "{... 2 keys}",
    "{... 2 keys}",
    "{... 2 keys}",
    "{... 2 keys}",
    "{... 2 keys}",
    "... 40 more items"
   ]
  },
  {
   "id": 16986,
   "name": "Ethan Clarke",
   "firstCollaborationYear": 2033,
   "data": [
    "{... 2 keys}",
    "{... 2 keys}",
    "{... 2 keys}",
    "{... 2 keys}",
    "{... 2 keys}",
    "{... 2 keys}",
    "{... 2 keys}",
    "{... 2 keys}",
    "... 40 more items"
   ]
  },
  {
   "id": 17041,
   "name": "Arlo Sterling",
   "firstCollaborationYear": 2034,
   "data": [
    "{... 2 keys}",
    "{... 2 keys}",
    "{... 2 keys}",
    "{... 2 keys}",
    "{... 2 keys}",
    "{... 2 keys}",
    "{... 2 keys}",
    "{... 2 keys}",
    "... 40 more items"
   ]
  },
  "... 27 more items"
 ],
 "yearRange": [
  1993,
  2040
 ]
}

### data: data/data_task1-2.json
{
 "nodes": [
  {
   "id": 17349,
   "type": "collaborator",
   "name": "Beatrice Albright",
   "firstYear": 2031
  },
  {
   "id": 17355,
   "type": "collaborator",
   "name": "Daniel O'Connell",
   "firstYear": 2031
  },
  {
   "id": 17226,
   "type": "collaborator",
   "name": "Kai Reynolds",
   "firstYear": 2029
  },
  {
   "id": 16958,
   "type": "collaborator",
   "name": "Zane Cruz",
   "firstYear": 2031
  },
  {
   "id": 16959,
   "type": "collaborator",
   "name": "Iris Moon",
   "firstYear": 2031
  },
  {
   "id": 16983,
   "type": "collaborator",
   "name": "Sophie Bennett",
   "firstYear": 2033
  },
  {
   "id": 16984,
   "type": "collaborator",
   "name": "Michael Harris",
   "firstYear": 2033
  },
  {
   "id": 16985,
   "type": "collaborator",
   "name": "Kara Lee",
   "firstYear": 2033
  },
  "... 39 more items"
 ],
 "links": [
  {
   "source": "sailor",
   "target": 17349,
   "year": 2031,
   "type": "collaboration",
   "role": "PerformerOf",
   "work": "Tidesworn Ballads",
   "score": 1
  },
  {
   "source": "sailor",
   "target": 17349,
   "year": 2031,
   "type": "collaboration",
   "role": "LyricistOf",
   "work": "Tidesworn Ballads",
   "score": 1
  },
  {
   "source": "sailor",
   "target": 17355,
   "year": 2031,
   "type": "collaboration",
   "role": "PerformerOf",
   "work": "Submerged Sonatas",
   "score": 1
  },
  {
   "source": "sailor",
   "target": 17355,
   "year": 2031,
   "type": "collaboration",
   "role": "ComposerOf",
   "work": "Submerged Sonatas",
   "score": 1
  },
  {
   "source": "sailor",
   "target": 17226,
   "year": 2030,
   "type": "collaboration",
   "role": "PerformerOf",
   "work": "Seashell Serenade",
   "score": 1
  },
  {
   "source": "sailor",
   "target": 17226,
   "year": 2029,
   "type": "collaboration",
   "role": "LyricistOf",
   "work": "Tides of Echos",
   "score": 1
  },
  {
   "source": "sailor",
   "target": 17226,
   "year": 2029,
   "type": "collaboration",
   "role": "PerformerOf",
   "work": "Tides of Echos",
   "score": 1
  },
  {
   "source": "sailor",
   "target": 16958,
   "year": 2031,
   "type": "collaboration",
   "role": "LyricistOf",
   "work": "Neon Heartbeat",
   "score": 1
  },
  "... 140 more items"
 ]
}

### data: data/data_task1-1.json
{
 "nodes": [
  {
   "id": "sailor",
   "type": "sailor"
  },
  {
   "id": "Jun Zhou",
   "type": "influencer"
  },
  {
   "id": "Min Long",
   "type": "influencer"
  },
  {
   "id": "Gang Shao",
   "type": "influencer"
  },
  {
   "id": "Qiang Yuan",
   "type": "influencer"
  },
  {
   "id": "Juan Zhou",
   "type": "influencer"
  },
  {
   "id": "Yang Zhao",
   "type": "influencer"
  },
  {
   "id": "Wei Zhao",
   "type": "influencer"
  },
  "... 70 more items"
 ],
 "links": [
  {
   "source": "Jun Zhou",
   "target": "sailor",
   "year": "2030",
   "role": "PerformerOf",
   "work_influencer": "Susurros de Pasión",
   "sailor_work": "Salty Dreams",
   "score": 1.0
  },
  {
   "source": "Min Long",
   "target": "sailor",
   "year": "2030",
   "role": "PerformerOf",
   "work_influencer": "Susurros de Pasión",
   "sailor_work": "Salty Dreams",
   "score": 1.0
  },
  {
   "source": "Min Long",
   "target": "sailor",
   "year": "2030",
   "role": "LyricistOf",
   "work_influencer": "Susurros de Pasión",
   "sailor_work": "Salty Dreams",
   "score": 1.0
  },
  {
   "source": "Gang Shao",
   "target": "sailor",
   "year": "2030",
   "role": "PerformerOf",
   "work_influencer": "Susurros de Pasión",
   "sailor_work": "Salty Dreams",
   "score": 1.0
  },
  {
   "source": "Gang Shao",
   "target": "sailor",
   "year": "2030",
   "role": "LyricistOf",
   "work_influencer": "Susurros de Pasión",
   "sailor_work": "Salty Dreams",
   "score": 1.0
  },
  {
   "source": "Qiang Yuan",
   "target": "sailor",
   "year": "2030",
   "role": "PerformerOf",
   "work_influencer": "Susurros de Pasión",
   "sailor_work": "Salty Dreams",
   "score": 1.0
  },
  {
   "source": "Juan Zhou",
   "target": "sailor",
   "year": "2030",
   "role": "PerformerOf",
   "work_influencer": "Susurros de Pasión",
   "sailor_work": "Salty Dreams",
   "score": 1.0
  },
  {
   "source": "Yang Zhao",
   "target": "sailor",
   "year": "2030",
   "role": "PerformerOf",
   "work_influencer": "Susurros de Pasión",
   "sailor_work": "Salty Dreams",
   "score": 1.0
  },
  "... 96 more items"
 ]
}

### data: data/data_task1-3.json
[
 {
  "id": 17164,
  "name": "Rusty Riggins",
  "influence_type": "collaborator",
  "oceanusBeforeCount": 0,
  "oceanusAfterCount": 2,
  "notableBeforeCount": 0,
  "notableAfterCount": 2
 },
 {
  "id": 17165,
  "name": "Finn McGraw",
  "influence_type": "collaborator",
  "oceanusBeforeCount": 0,
  "oceanusAfterCount": 1,
  "notableBeforeCount": 0,
  "notableAfterCount": 1
 },
 {
  "id": 17166,
  "name": "William Tidewell",
  "influence_type": "collaborator",
  "oceanusBeforeCount": 0,
  "oceanusAfterCount": 1,
  "notableBeforeCount": 0,
  "notableAfterCount": 1
 },
 {
  "id": 17296,
  "name": "Coralia Bellweather",
  "influence_type": "collaborator",
  "oceanusBeforeCount": 9,
  "oceanusAfterCount": 1,
  "notableBeforeCount": 4,
  "notableAfterCount": 1
 },
 {
  "id": 17041,
  "name": "Arlo Sterling",
  "influence_type": "collaborator",
  "oceanusBeforeCount": 0,
  "oceanusAfterCount": 7,
  "notableBeforeCount": 0,
  "notableAfterCount": 4
 },
 {
  "id": 17042,
  "name": "Lyra Blaze",
  "influence_type": "collaborator",
  "oceanusBeforeCount": 0,
  "oceanusAfterCount": 7,
  "notableBeforeCount": 0,
  "notableAfterCount": 4
 },
 {
  "id": 17043,
  "name": "Orion Cruz",
  "influence_type": "collaborator",
  "oceanusBeforeCount": 0,
  "oceanusAfterCount": 7,
  "notableBeforeCount": 0,
  "notableAfterCount": 4
 },
 {
  "id": 17044,
  "name": "Elara May",
  "influence_type": "collaborator",
  "oceanusBeforeCount": 0,
  "oceanusAfterCount": 7,
  "notableBeforeCount": 0,
  "notableAfterCount": 4
 },
 "... 39 more items"
]